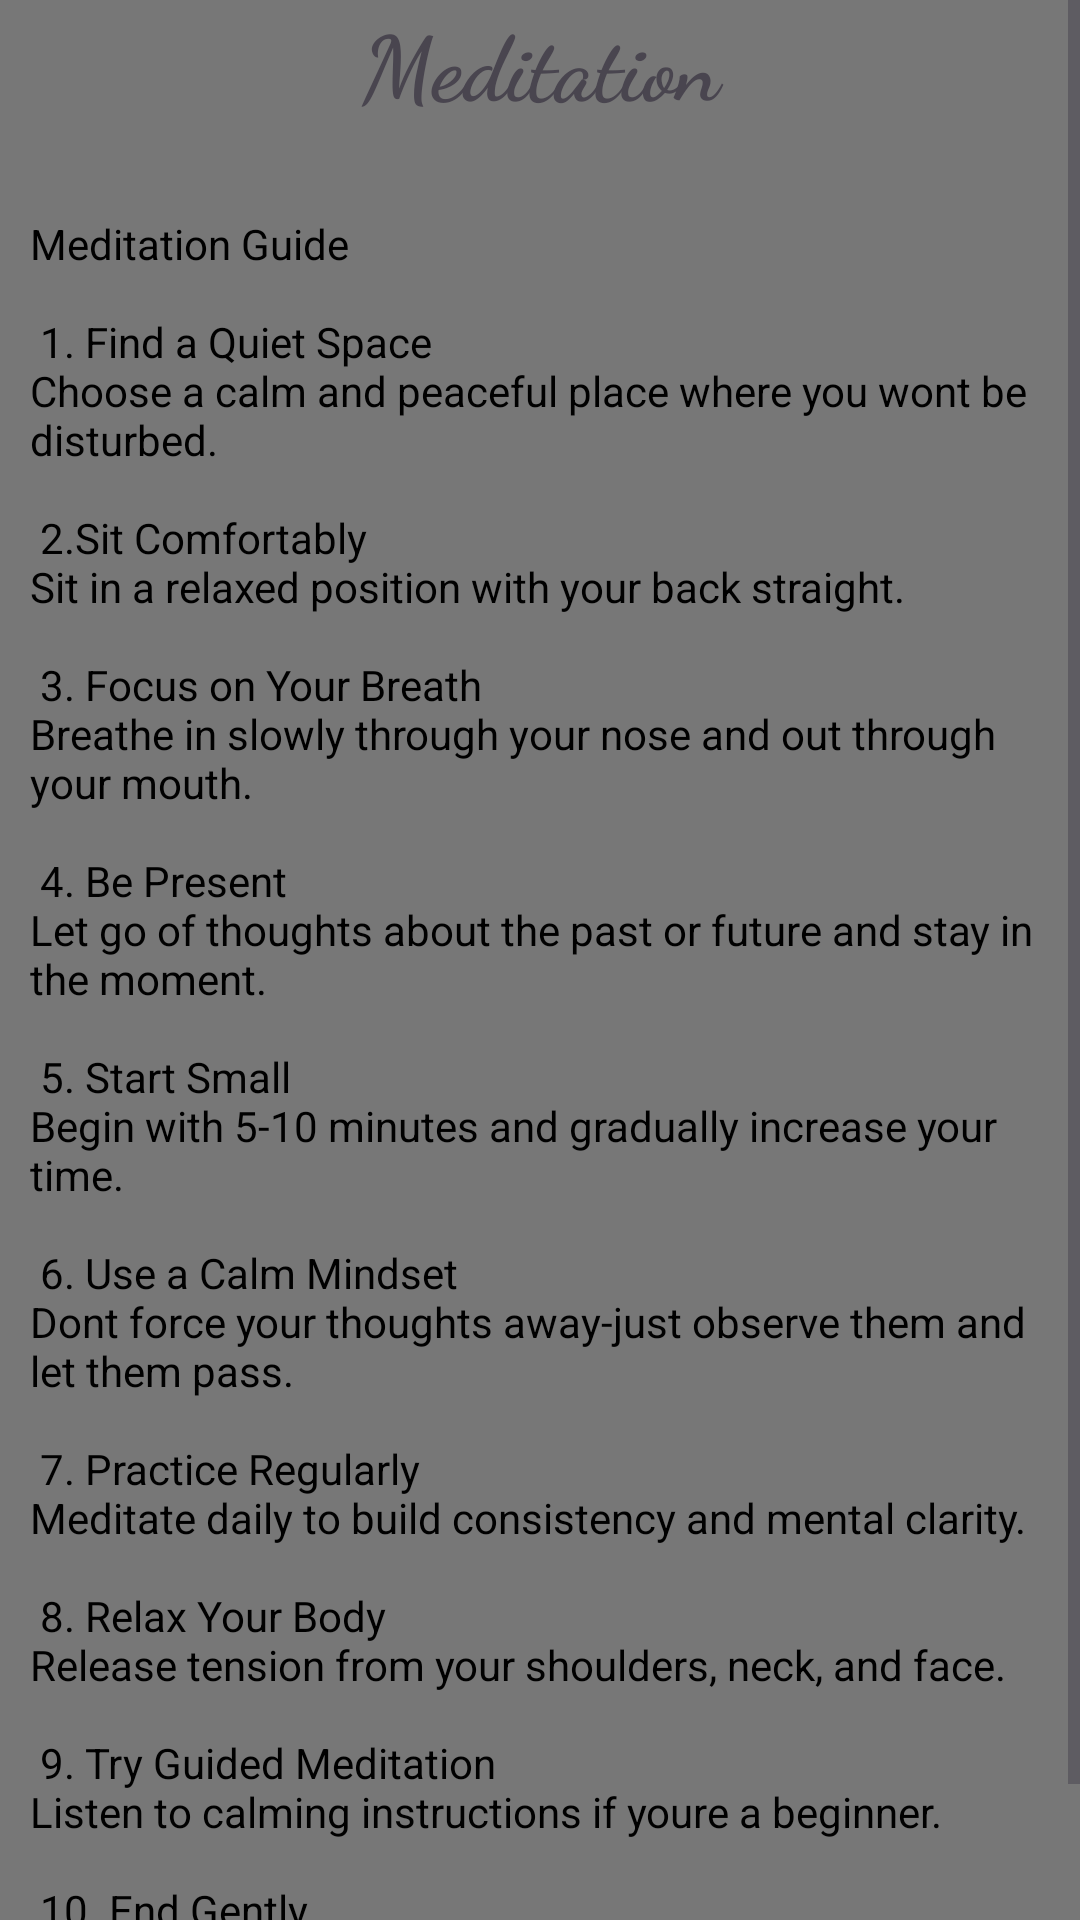

The Android layout XML behind this screen, and the referenced resources:
<!-- AndroidManifest.xml: application theme Theme.TemboTrevor -->
<!-- res/layout/activity_meditation.xml -->
<?xml version="1.0" encoding="utf-8"?>
<ScrollView xmlns:android="http://schemas.android.com/apk/res/android"
    xmlns:app="http://schemas.android.com/apk/res-auto"
    xmlns:tools="http://schemas.android.com/tools"
    android:id="@+id/main"
    android:layout_width="match_parent"
    android:layout_height="match_parent"
    android:background="@color/bg"
    tools:context=".Meditation">

    <LinearLayout
        android:layout_width="match_parent"
        android:layout_height="wrap_content"
        android:orientation="vertical">
        <TextView
            android:layout_width="match_parent"
            android:layout_height="wrap_content"
            android:text="Meditation"
            android:textSize="30sp"
            android:textStyle="bold"
            android:textAlignment="center"
            android:fontFamily="cursive"
            />

            <ImageView
                android:layout_width="match_parent"
                android:layout_height="wrap_content"
                android:src="@drawable/image1"
                android:layout_margin="10dp"
                android:scaleType="fitCenter"/>
        <TextView
            android:layout_width="match_parent"
            android:layout_height="wrap_content"
            android:text="@string/meditation"
            android:textColor="@color/black"
            android:layout_margin="10dp"
        />
    </LinearLayout>

</ScrollView>
<!-- resources referenced by this layout -->
<resources>
  <color name="bg">#777</color>
  <color name="black">#FF000000</color>
  <string name="meditation">Meditation Guide\n\n
          1. Find a Quiet Space\nChoose a calm and peaceful place where you wont be disturbed.\n\n
          2.Sit Comfortably\nSit in a relaxed position with your back straight.\n\n
          3. Focus on Your Breath\nBreathe in slowly through your nose and out through your mouth.\n\n
          4. Be Present\nLet go of thoughts about the past or future and stay in the moment.\n\n
          5. Start Small\nBegin with 5-10 minutes and gradually increase your time.\n\n
          6. Use a Calm Mindset\nDont force your thoughts away-just observe them and let them pass.\n\n
          7. Practice Regularly\nMeditate daily to build consistency and mental clarity.\n\n
          8. Relax Your Body\nRelease tension from your shoulders, neck, and face.\n\n
          9. Try Guided Meditation\nListen to calming instructions if youre a beginner.\n\n
          10. End Gently\nSlowly open your eyes and take a moment before returning to your day.</string>
  <style name="Theme.TemboTrevor" parent="Base.Theme.TemboTrevor" />
  <style name="Base.Theme.TemboTrevor" parent="Theme.Material3.DayNight.NoActionBar">
          
          
      </style>
</resources>
